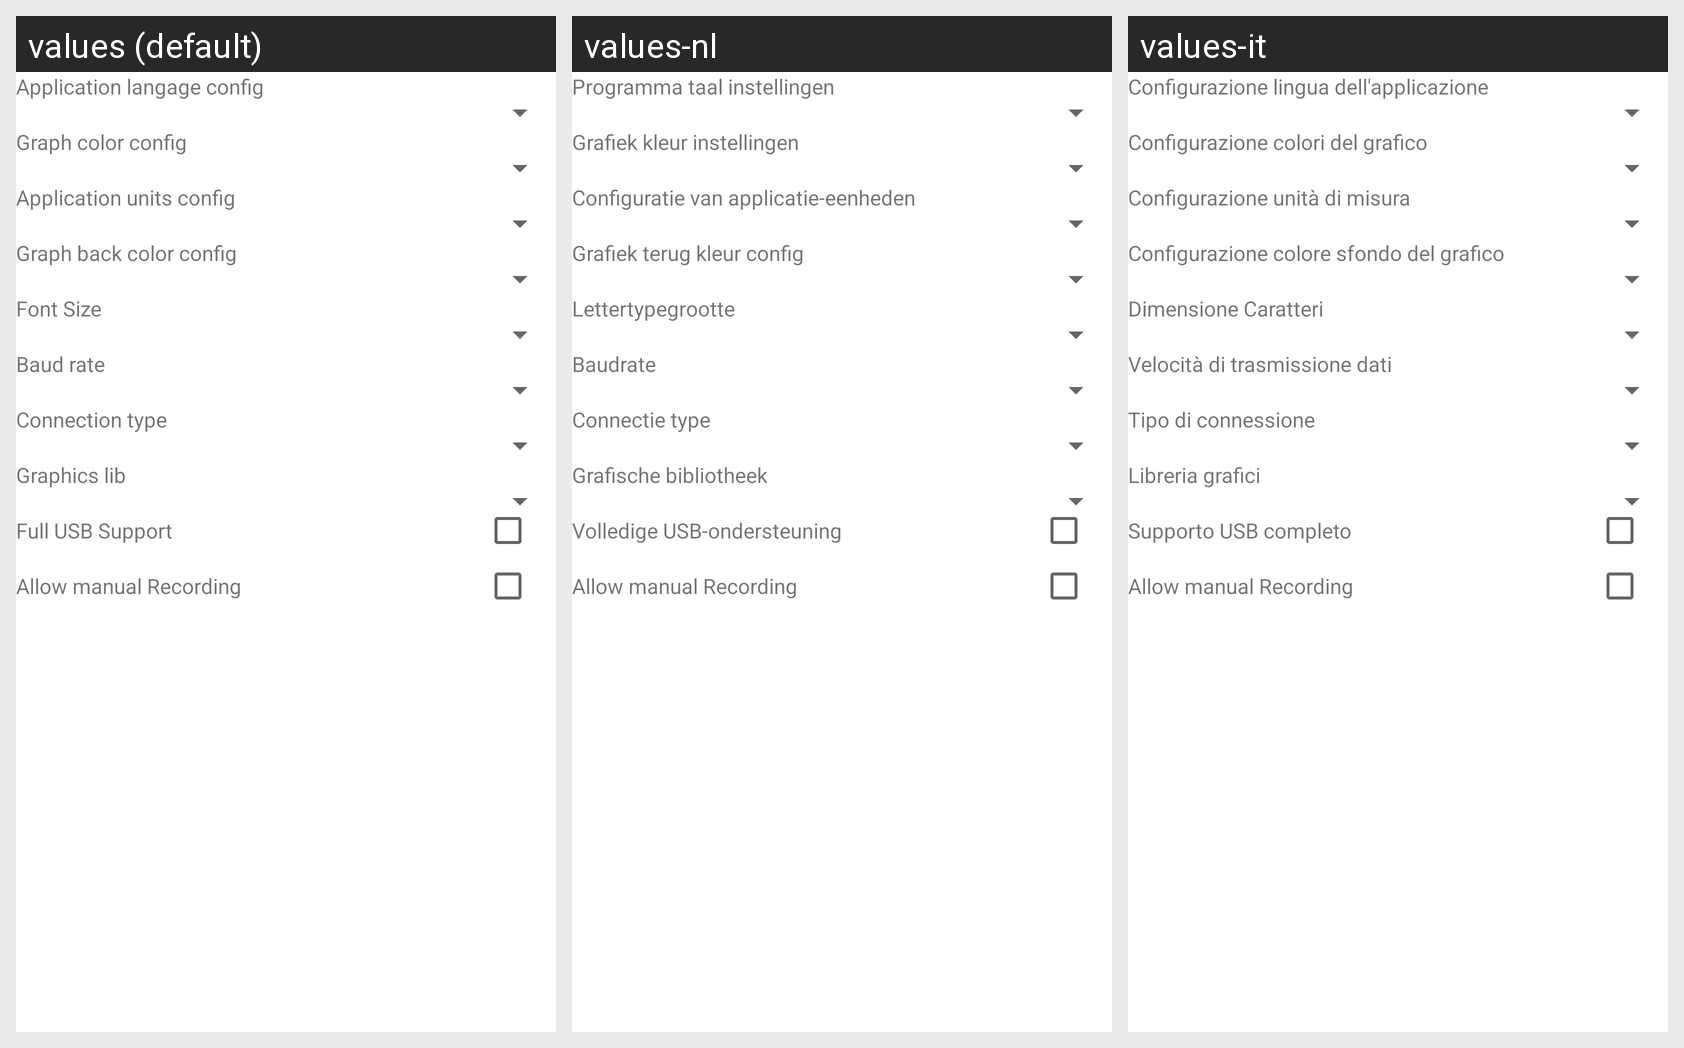

For this localized Android screen grid, give each drawn string resource with its value in every locale shown.
Android screen res/layout/fragment_app_config_part1.xml rendered under 3 locales, left to right: values (default), values-nl, values-it. Device: Nexus 5 (rendered at 1080×1920; each locale shown at half size, 540×960, under a caption strip naming it); theme Theme.motorgimbalconsole.
Other locales in the repository, not shown: values-es, values-fr, values-ru.
Strings drawn on this screen, with the default value and each locale's value (text and hints the layout hard-codes, and strings that could not be matched under every locale, appear in the picture but are not listed):

application_langage_config
  values: Application langage config
  values-nl: Programma taal instellingen
  values-it: Configurazione lingua dell'applicazione

graph_color_config
  values: Graph color config
  values-nl: Grafiek kleur instellingen
  values-it: Configurazione colori del grafico

application_units_config
  values: Application units config
  values-nl: Configuratie van applicatie-eenheden
  values-it: Configurazione unità di misura

graph_back_color_config
  values: Graph back color config
  values-nl: Grafiek terug kleur config
  values-it: Configurazione colore sfondo del grafico

font_size
  values: Font Size
  values-nl: Lettertypegrootte
  values-it: Dimensione Caratteri

baud_rate
  values: Baud rate
  values-nl: Baudrate
  values-it: Velocità di trasmissione dati

connection_type
  values: Connection type
  values-nl: Connectie type
  values-it: Tipo di connessione

graphiclib_type
  values: Graphics lib
  values-nl: Grafische bibliotheek
  values-it: Libreria grafici

FullUSBSupport
  values: Full USB Support
  values-nl: Volledige USB-ondersteuning
  values-it: Supporto USB completo

allow_manual_recording
  values: Allow manual Recording
  values-nl: Allow manual Recording
  values-it: Allow manual Recording
